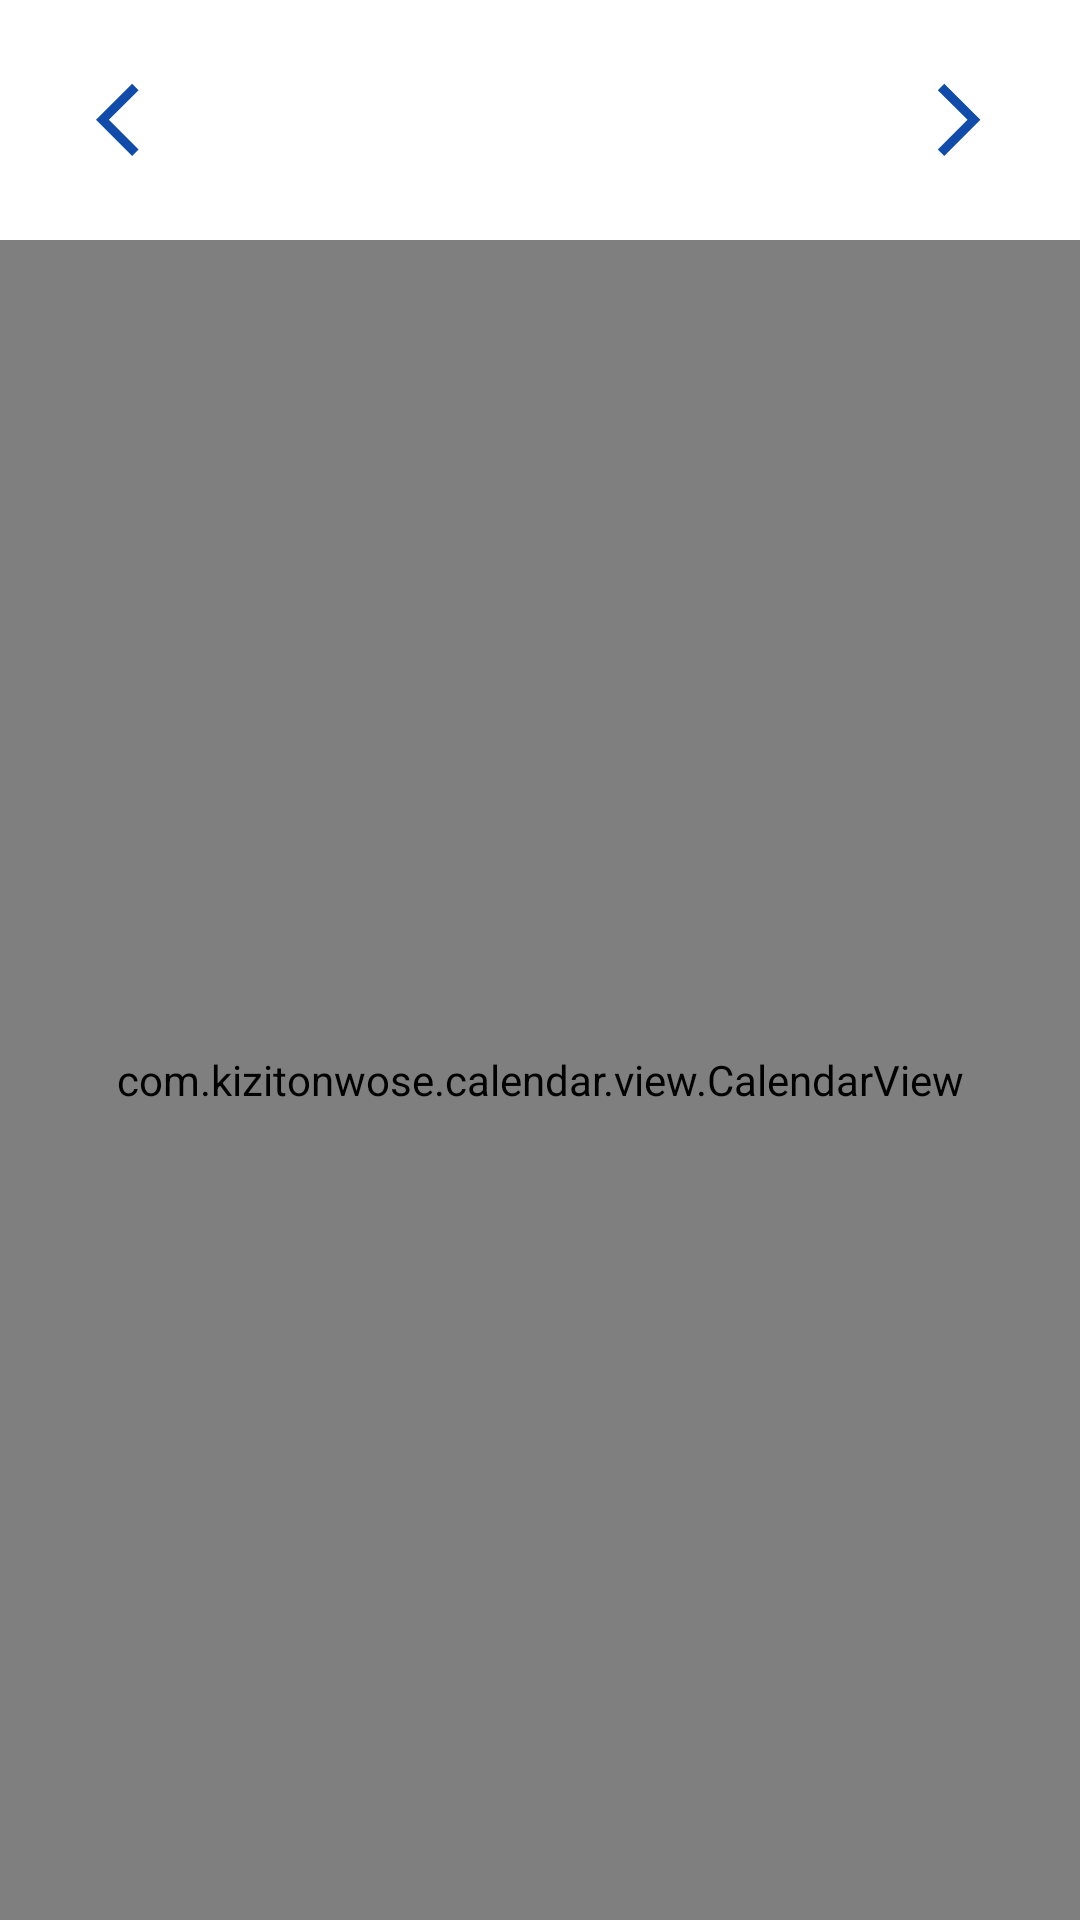

Reconstruct the res/layout file that produces this screen, plus the resources it refers to.
<!-- AndroidManifest.xml: application theme Theme.MoodTracker -->
<!-- res/layout/fragment_calendar.xml -->
<?xml version="1.0" encoding="utf-8"?>
<layout xmlns:android="http://schemas.android.com/apk/res/android"
    xmlns:app="http://schemas.android.com/apk/res-auto"
    xmlns:tools="http://schemas.android.com/tools">

    <data>

        <variable
            name="viewModel"
            type="org.sabaini.moodtracker.presentation.screens.calendar.CalendarViewModel" />
    </data>

    <androidx.constraintlayout.widget.ConstraintLayout
        android:layout_width="match_parent"
        android:layout_height="match_parent"
        tools:context=".presentation.screens.calendar.CalendarFragment">

        <RelativeLayout
            android:id="@+id/year_navigation"
            android:layout_width="match_parent"
            android:layout_height="wrap_content"
            android:layout_marginTop="16dp"
            android:layout_marginBottom="16dp"
            android:orientation="horizontal"
            app:layout_constraintBottom_toTopOf="@id/calendar_view"
            app:layout_constraintEnd_toEndOf="parent"
            app:layout_constraintStart_toStartOf="parent"
            app:layout_constraintTop_toTopOf="parent">


            <androidx.appcompat.widget.AppCompatImageButton
                android:id="@+id/previous_year"
                android:layout_width="wrap_content"
                android:layout_height="wrap_content"
                android:layout_alignParentStart="true"
                android:background="@null"
                android:paddingStart="16dp"
                android:paddingEnd="16dp"
                android:src="@drawable/chevron_left"
                android:tint="@color/ink" />

            <TextView
                android:id="@+id/current_year"
                android:layout_width="wrap_content"
                android:layout_height="wrap_content"
                android:layout_centerHorizontal="true"
                android:layout_centerVertical="true"
                android:text="@{Integer.toString(viewModel.displayYear.value)}"
                android:textColor="@color/ink"
                android:textSize="26sp"
                android:textStyle="bold"
                tools:ignore="RelativeOverlap" />

            <androidx.appcompat.widget.AppCompatImageButton
                android:id="@+id/next_year"
                android:layout_width="wrap_content"
                android:layout_height="wrap_content"
                android:layout_alignParentEnd="true"
                android:background="@null"
                android:paddingStart="16dp"
                android:paddingEnd="16dp"
                android:src="@drawable/chevron_right"
                android:tint="@color/ink" />

        </RelativeLayout>

        <com.kizitonwose.calendar.view.CalendarView
            android:id="@+id/calendar_view"
            android:layout_width="0dp"
            android:layout_height="0dp"
            app:cv_dayViewResource="@layout/calendar_day_layout"
            app:cv_monthHeaderResource="@layout/calendar_day_titles_container"
            app:cv_orientation="vertical"
            app:layout_constraintBottom_toBottomOf="parent"
            app:layout_constraintEnd_toEndOf="parent"
            app:layout_constraintStart_toStartOf="parent"
            app:layout_constraintTop_toBottomOf="@id/year_navigation" />

    </androidx.constraintlayout.widget.ConstraintLayout>
</layout>
<!-- res/layout/calendar_day_layout.xml (included above) -->
<?xml version="1.0" encoding="utf-8"?>
<layout xmlns:android="http://schemas.android.com/apk/res/android"
    xmlns:tools="http://schemas.android.com/tools">

    <TextView
        android:id="@+id/calendar_day_text"
        android:layout_width="match_parent"
        android:layout_height="match_parent"
        android:layout_margin="5dp"
        android:background="@drawable/day_background"
        android:elevation="2dp"
        android:gravity="center"
        android:textColor="@color/ink"
        android:textSize="16sp"
        tools:text="22" />
</layout>
<!-- res/layout/calendar_day_titles_container.xml (included above) -->
<?xml version="1.0" encoding="utf-8"?>
<layout xmlns:android="http://schemas.android.com/apk/res/android"
    xmlns:tools="http://schemas.android.com/tools">

    <LinearLayout
        android:layout_width="match_parent"
        android:layout_height="wrap_content"
        android:orientation="vertical"
        android:paddingTop="10dp"
        android:paddingBottom="10dp">

        <TextView
            android:id="@+id/calendar_header_text"
            android:layout_width="match_parent"
            android:layout_height="wrap_content"
            android:gravity="start"
            android:paddingStart="14dp"
            android:paddingTop="16dp"
            android:paddingEnd="0dp"
            android:paddingBottom="10dp"
            android:textColor="@color/ink"
            android:textSize="26sp"
            android:textStyle="bold"
            tools:text="JAN" />

        <include
            android:id="@+id/days_of_the_week_layout"
            layout="@layout/calendar_days_of_the_week" />

    </LinearLayout>
</layout>
<!-- res/layout/calendar_days_of_the_week.xml (included above) -->
<LinearLayout xmlns:android="http://schemas.android.com/apk/res/android"
    xmlns:tools="http://schemas.android.com/tools"
    android:id="@+id/days_of_the_week_layout"
    android:layout_width="match_parent"
    android:layout_height="wrap_content"
    android:gravity="center"
    android:orientation="horizontal"
    tools:ignore="HardcodedText">

    <TextView
        android:id="@+id/sunday"
        android:layout_width="0dp"
        android:layout_height="wrap_content"
        android:layout_weight="1"
        android:gravity="center"
        android:text="@string/sun"
        android:textColor="@color/gray"
        android:textSize="14sp" />

    <TextView
        android:id="@+id/monday"
        android:layout_width="0dp"
        android:layout_height="wrap_content"
        android:layout_weight="1"
        android:gravity="center"
        android:text="@string/mon"
        android:textColor="@color/gray"
        android:textSize="14sp" />

    <TextView
        android:id="@+id/tuesday"
        android:layout_width="0dp"
        android:layout_height="wrap_content"
        android:layout_weight="1"
        android:gravity="center"
        android:text="@string/tue"
        android:textColor="@color/gray"
        android:textSize="14sp" />

    <TextView
        android:id="@+id/wednesday"
        android:layout_width="0dp"
        android:layout_height="wrap_content"
        android:layout_weight="1"
        android:gravity="center"
        android:text="@string/wed"
        android:textColor="@color/gray"
        android:textSize="14sp" />

    <TextView
        android:id="@+id/thursday"
        android:layout_width="0dp"
        android:layout_height="wrap_content"
        android:layout_weight="1"
        android:gravity="center"
        android:text="@string/thu"
        android:textColor="@color/gray"
        android:textSize="14sp" />

    <TextView
        android:id="@+id/friday"
        android:layout_width="0dp"
        android:layout_height="wrap_content"
        android:layout_weight="1"
        android:gravity="center"
        android:text="@string/fri"
        android:textColor="@color/gray"
        android:textSize="14sp" />

    <TextView
        android:id="@+id/saturday"
        android:layout_width="0dp"
        android:layout_height="wrap_content"
        android:layout_weight="1"
        android:gravity="center"
        android:text="@string/sat"
        android:textColor="@color/gray"
        android:textSize="14sp" />

</LinearLayout>
<!-- resources referenced by this layout -->
<resources>
  <color name="gray">#A9ADB2</color>
  <color name="ink">#114CAB</color>
  <!-- drawable chevron_left (drawable) -->
  <vector xmlns:android="http://schemas.android.com/apk/res/android"
      android:width="48dp"
      android:height="48dp"
      android:viewportWidth="960"
      android:viewportHeight="960"
      android:tint="?attr/colorControlNormal">
    <path
        android:fillColor="@android:color/white"
        android:pathData="M561,720L320,479L561,238L604,281L406,479L604,677L561,720Z"/>
  </vector>
  <!-- drawable chevron_right (drawable) -->
  <vector xmlns:android="http://schemas.android.com/apk/res/android"
      android:width="48dp"
      android:height="48dp"
      android:viewportWidth="960"
      android:viewportHeight="960"
      android:tint="?attr/colorControlNormal">
    <path
        android:fillColor="@android:color/white"
        android:pathData="M530,479L332,281L375,238L616,479L375,720L332,677L530,479Z"/>
  </vector>
  <!-- drawable day_background (drawable) -->
  <?xml version="1.0" encoding="utf-8"?>
  <shape xmlns:android="http://schemas.android.com/apk/res/android"
      android:shape="oval">
  
      <solid android:color="@color/day_bg" />
  </shape>
  <string name="fri">Fri</string>
  <string name="mon">Mon</string>
  <string name="sat">Sat</string>
  <string name="sun">Sun</string>
  <string name="thu">Thu</string>
  <string name="tue">Tue</string>
  <string name="wed">Wed</string>
  <style name="Theme.MoodTracker" parent="Theme.MaterialComponents.DayNight.NoActionBar">
          
          <item name="colorPrimary">@color/sky</item>
          <item name="colorPrimaryVariant">@color/ink</item>
          <item name="colorOnPrimary">@color/white</item>
          
          <item name="colorSecondary">@color/teal_200</item>
          <item name="colorSecondaryVariant">@color/teal_700</item>
          <item name="colorOnSecondary">@color/black</item>
          
          <item name="android:statusBarColor" tools:targetApi="l">?attr/colorPrimary</item>
          
      </style>
  <color name="day_bg">@color/white</color>
  <color name="sky">#2290FF</color>
  <color name="white">#FFFFFFFF</color>
  <color name="teal_200">#FF03DAC5</color>
  <color name="teal_700">#FF018786</color>
  <color name="black">#FF000000</color>
</resources>
